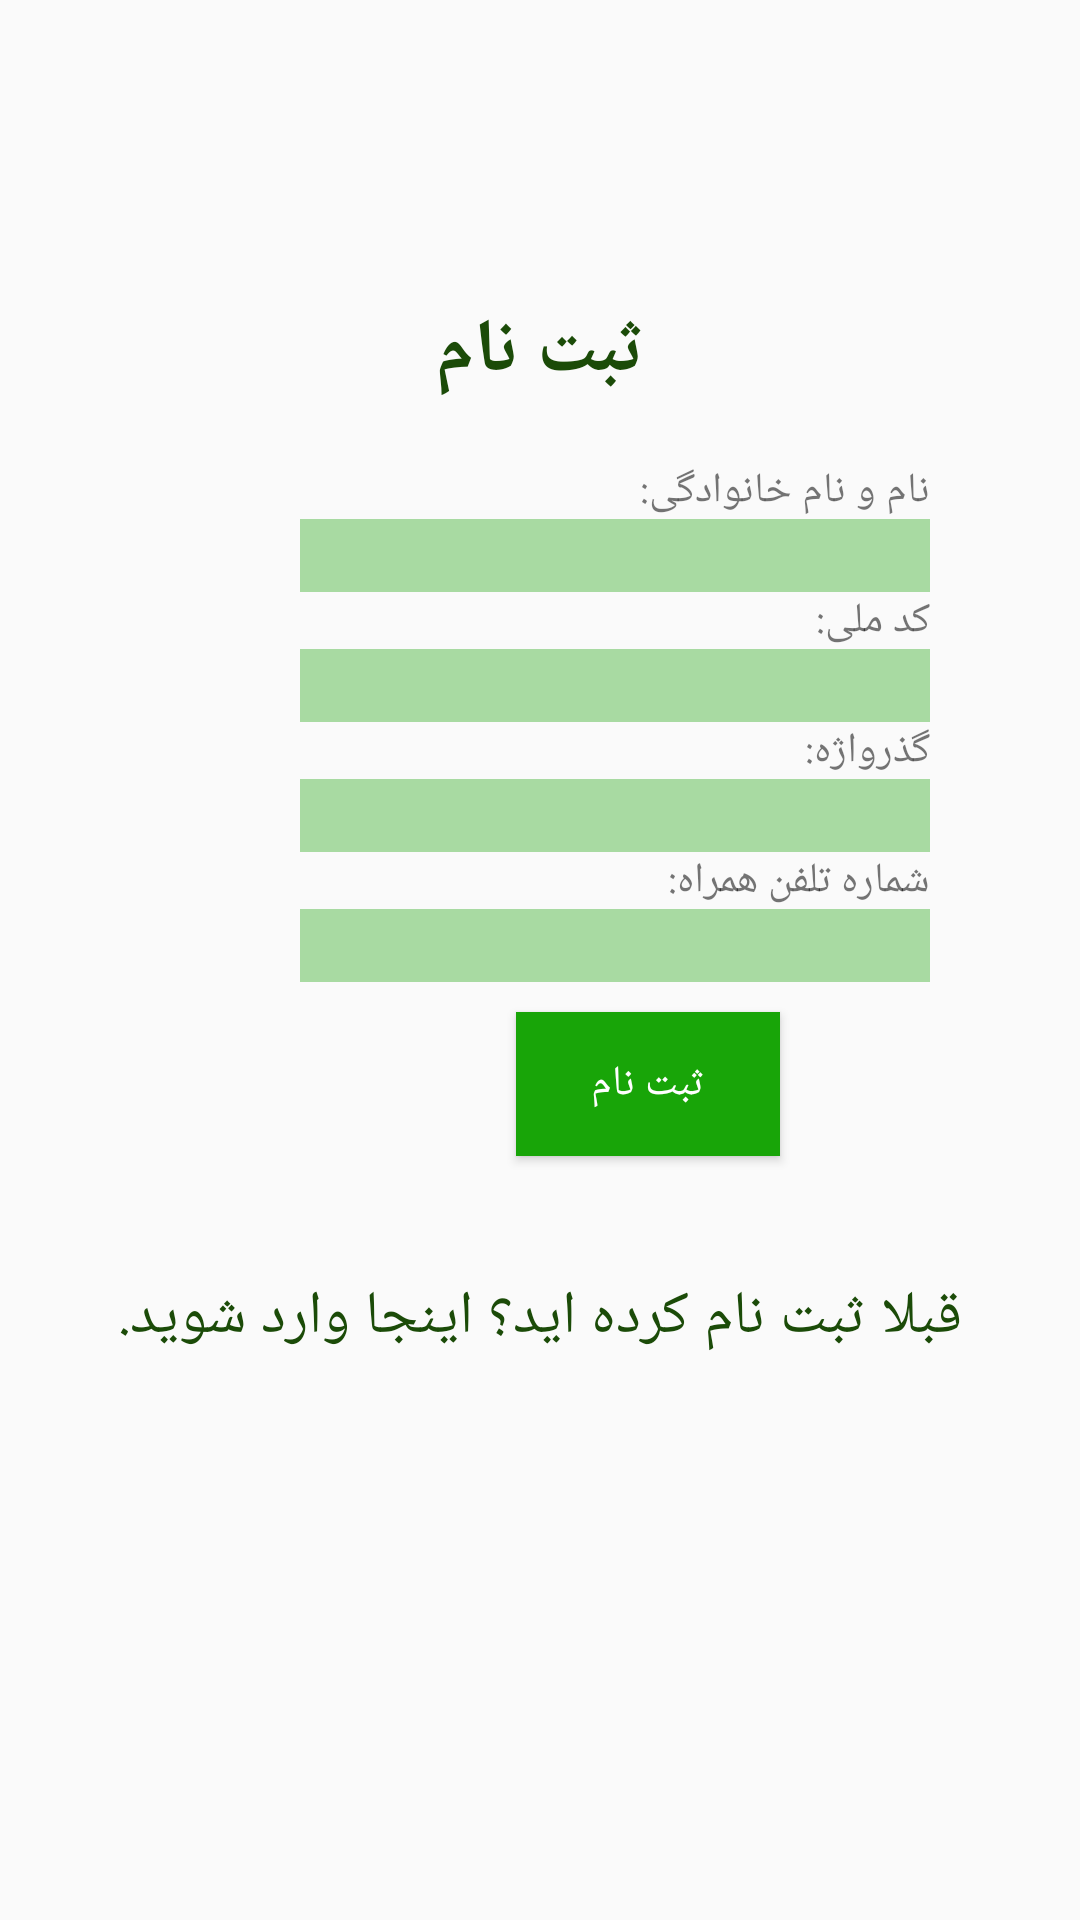

Produce the Android XML layout that renders to this screen, including the resource entries it uses.
<!-- AndroidManifest.xml: application theme AppTheme -->
<!-- res/layout/activity_registration.xml -->
<?xml version="1.0" encoding="utf-8"?>
<LinearLayout xmlns:android="http://schemas.android.com/apk/res/android"
    xmlns:tools="http://schemas.android.com/tools"
    android:orientation="vertical" android:layout_width="match_parent"
    android:layout_height="match_parent">

    <TextView
        android:id="@+id/loginscrn"
        android:layout_width="wrap_content"
        android:layout_height="wrap_content"
        android:layout_gravity="center"
        android:layout_marginTop="100dp"
        android:text="ثبت نام"
        android:textColor="@color/darkGreen"
        android:textSize="25dp"
        android:textStyle="bold" />

    <TextView
        android:id="@+id/fstTxt"
        android:layout_width="wrap_content"
        android:layout_height="wrap_content"
        android:layout_gravity="right"
        android:layout_marginTop="20dp"
        android:layout_marginRight="50dp"
        android:text="نام و نام خانوادگی:" />

    <EditText
        android:id="@+id/txtNameReg"
        android:layout_width="wrap_content"
        android:layout_height="wrap_content"
        android:layout_marginRight="50dp"
        android:layout_gravity="right"
        android:background="@color/lightGreen"
        android:ems="10" />

    <TextView
        android:id="@+id/secTxt"
        android:layout_width="wrap_content"
        android:layout_height="wrap_content"
        android:layout_gravity="right"
        android:layout_marginRight="50dp"
        android:text="کد ملی:" />

    <EditText
        android:id="@+id/txtIdReg"
        android:layout_width="wrap_content"
        android:layout_height="wrap_content"
        android:layout_gravity="right"
        android:layout_marginRight="50dp"
        android:background="@color/lightGreen"
        android:ems="10" />

    <TextView
        android:id="@+id/thirdTxt"
        android:layout_width="wrap_content"
        android:layout_height="wrap_content"
        android:layout_gravity="right"
        android:layout_marginRight="50dp"
        android:text="گذرواژه:" />

    <EditText
        android:id="@+id/txtPwdReg"
        android:layout_width="wrap_content"
        android:layout_height="wrap_content"
        android:layout_gravity="right"
        android:layout_marginRight="50dp"
        android:autofillHints=""
        android:background="@color/lightGreen"
        android:ems="10"
        android:inputType="textPassword" />

    <TextView
        android:id="@+id/fourthTxt"
        android:layout_width="wrap_content"
        android:layout_height="wrap_content"
        android:layout_gravity="right"
        android:layout_marginRight="50dp"
        android:text="شماره تلفن همراه:" />

    <EditText
        android:id="@+id/txtNumberReg"
        android:layout_width="wrap_content"
        android:layout_height="wrap_content"
        android:layout_gravity="right"
        android:layout_marginRight="50dp"
        android:autofillHints="اعداد را لاتین وارد کنید"
        android:background="@color/lightGreen"
        android:ems="10" />

    <Button
        android:id="@+id/btnLogin"
        android:layout_width="wrap_content"
        android:layout_height="wrap_content"
        android:layout_gravity="right"
        android:layout_marginTop="10dp"
        android:layout_marginRight="100dp"
        android:background="@color/govGreen"
        android:text="ثبت نام"
        android:textColor="@color/cardview_light_background" />

    <TextView
        android:id="@+id/lnkLogin"
        android:layout_width="match_parent"
        android:layout_height="wrap_content"
        android:layout_marginTop="40dp"
        android:gravity="center"
        android:onClick="test"
        android:text="قبلا ثبت نام کرده اید؟ اینجا وارد شوید."
        android:textColor="@color/darkGreen"
        android:textSize="20dp" />
</LinearLayout>
<!-- resources referenced by this layout -->
<resources>
  <color name="darkGreen">#1B4B08</color>
  <color name="govGreen">#18A508</color>
  <color name="lightGreen">#A8DAA2</color>
  <style name="AppTheme" parent="Theme.AppCompat.Light.DarkActionBar">
          
          <item name="colorPrimary">#18A508</item>
          <item name="colorPrimaryDark">#18A508</item>
          <item name="colorAccent">#18A508</item>
      </style>
</resources>
